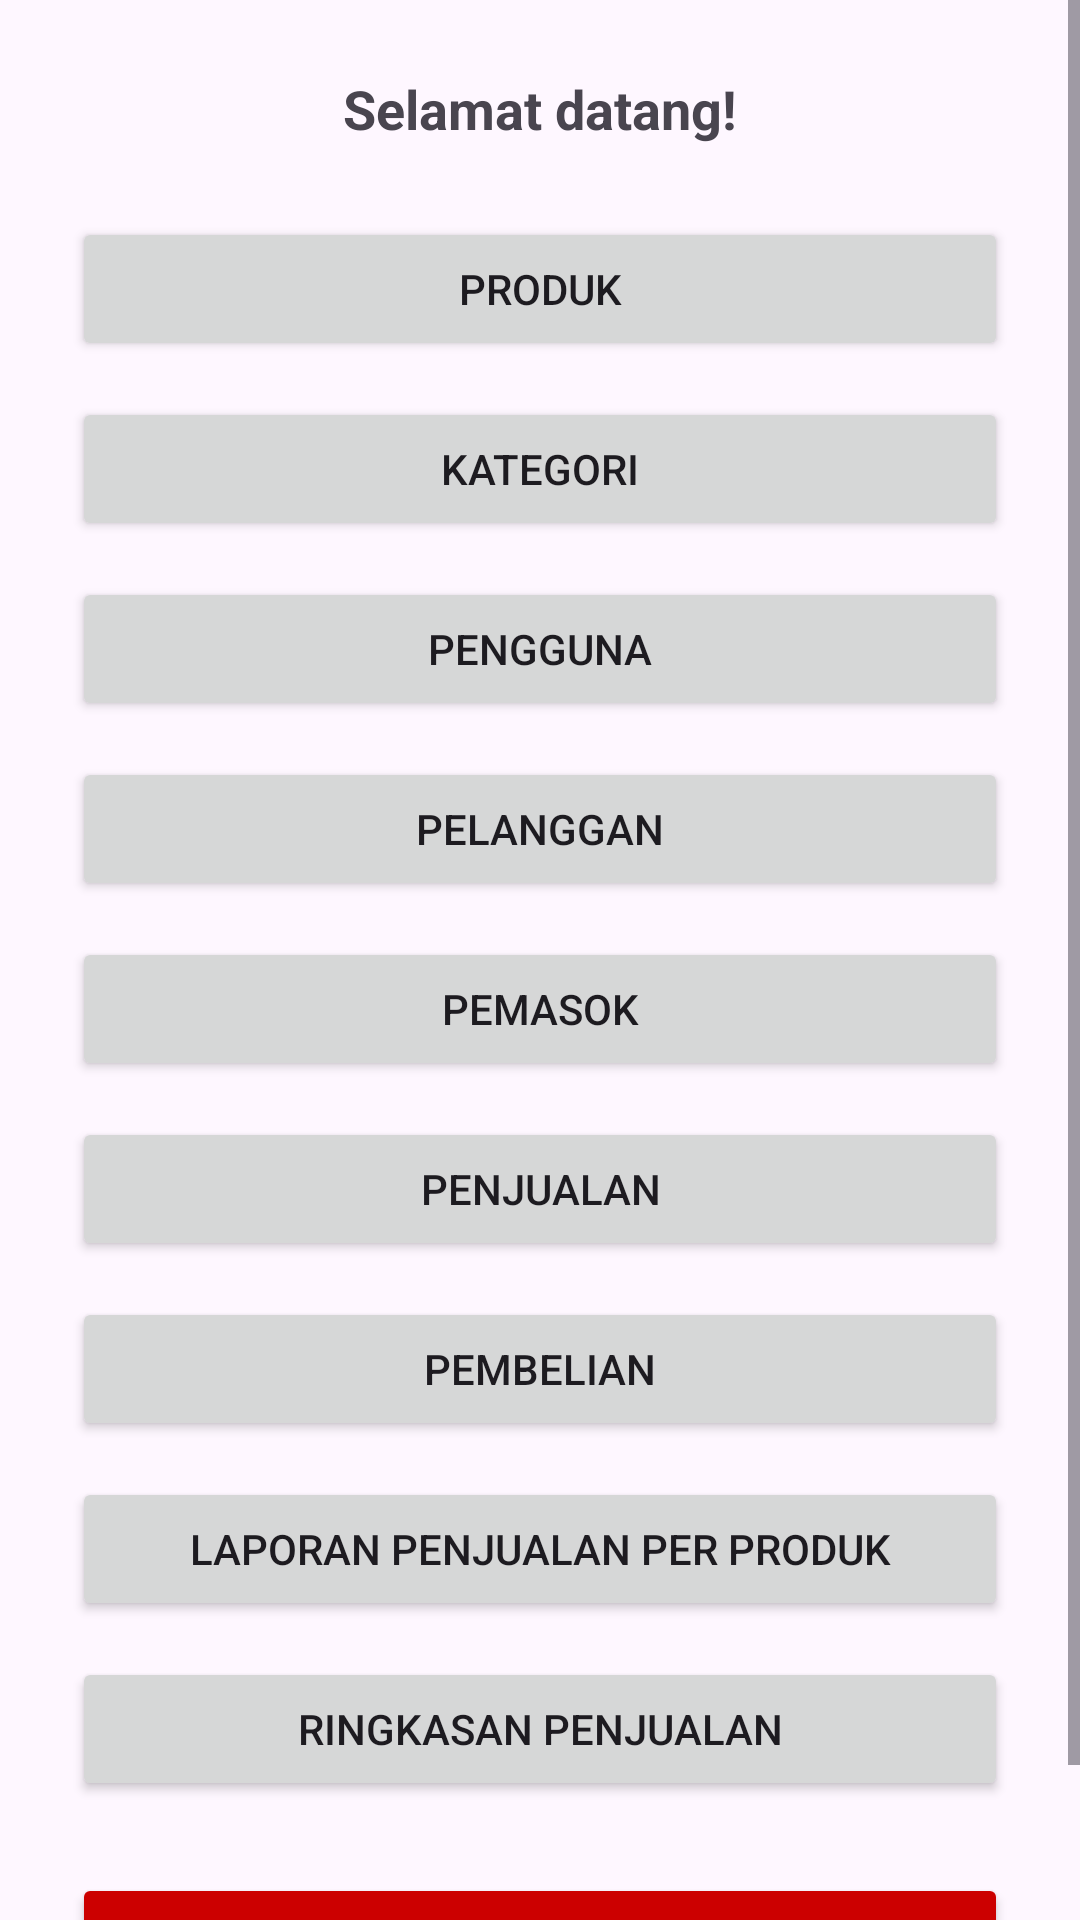

Produce the Android XML layout that renders to this screen, including the resource entries it uses.
<!-- AndroidManifest.xml: application theme Theme.PointOfSale -->
<!-- res/layout/fragment_dashboard.xml -->
<?xml version="1.0" encoding="utf-8"?>
<ScrollView xmlns:android="http://schemas.android.com/apk/res/android"
    xmlns:tools="http://schemas.android.com/tools"
    android:layout_width="match_parent"
    android:layout_height="match_parent"
    tools:context=".ui.dashboard.DashboardFragment">

    <LinearLayout
        android:layout_width="match_parent"
        android:layout_height="wrap_content"
        android:orientation="vertical"
        android:padding="24dp"
        android:gravity="center_horizontal">

        
        <TextView
            android:id="@+id/tvWelcome"
            android:layout_width="wrap_content"
            android:layout_height="wrap_content"
            android:text="Selamat datang!"
            android:textSize="18sp"
            android:textStyle="bold"
            android:layout_marginBottom="24dp" />

        
        <Button
            android:id="@+id/btnToProduct"
            android:layout_width="match_parent"
            android:layout_height="wrap_content"
            android:text="Produk"
            android:layout_marginBottom="12dp" />

        <Button
            android:id="@+id/btnToCategory"
            android:layout_width="match_parent"
            android:layout_height="wrap_content"
            android:text="Kategori"
            android:layout_marginBottom="12dp" />

        <Button
            android:id="@+id/btnToUser"
            android:layout_width="match_parent"
            android:layout_height="wrap_content"
            android:text="Pengguna"
            android:layout_marginBottom="12dp" />

        <Button
            android:id="@+id/btnToCustomer"
            android:layout_width="match_parent"
            android:layout_height="wrap_content"
            android:text="Pelanggan"
            android:layout_marginBottom="12dp" />

        <Button
            android:id="@+id/btnToSupplier"
            android:layout_width="match_parent"
            android:layout_height="wrap_content"
            android:text="Pemasok"
            android:layout_marginBottom="12dp" />

        <Button
            android:id="@+id/btnToSale"
            android:layout_width="match_parent"
            android:layout_height="wrap_content"
            android:text="Penjualan"
            android:layout_marginBottom="12dp" />

        <Button
            android:id="@+id/btnToPurchase"
            android:layout_width="match_parent"
            android:layout_height="wrap_content"
            android:text="Pembelian"
            android:layout_marginBottom="12dp" />

        <Button
            android:id="@+id/btnToSalesReportByProduct"
            android:layout_width="match_parent"
            android:layout_height="wrap_content"
            android:text="Laporan Penjualan per Produk"
            android:layout_marginBottom="12dp" />

        <Button
            android:id="@+id/btnToSalesSummary"
            android:layout_width="match_parent"
            android:layout_height="wrap_content"
            android:text="Ringkasan Penjualan"
            android:layout_marginBottom="24dp" />

        <Button
            android:id="@+id/btnLogout"
            android:layout_width="match_parent"
            android:layout_height="wrap_content"
            android:text="Keluar"
            android:backgroundTint="@android:color/holo_red_dark"
            android:textColor="@android:color/white" />

    </LinearLayout>
</ScrollView>
<!-- resources referenced by this layout -->
<resources>
  <style name="Theme.PointOfSale" parent="Base.Theme.PointOfSale" />
  <style name="Base.Theme.PointOfSale" parent="Theme.Material3.DayNight.NoActionBar">
          
           <item name="colorPrimary">@color/turqoise</item>
      </style>
  <color name="turqoise">#1CAF80</color>
</resources>
